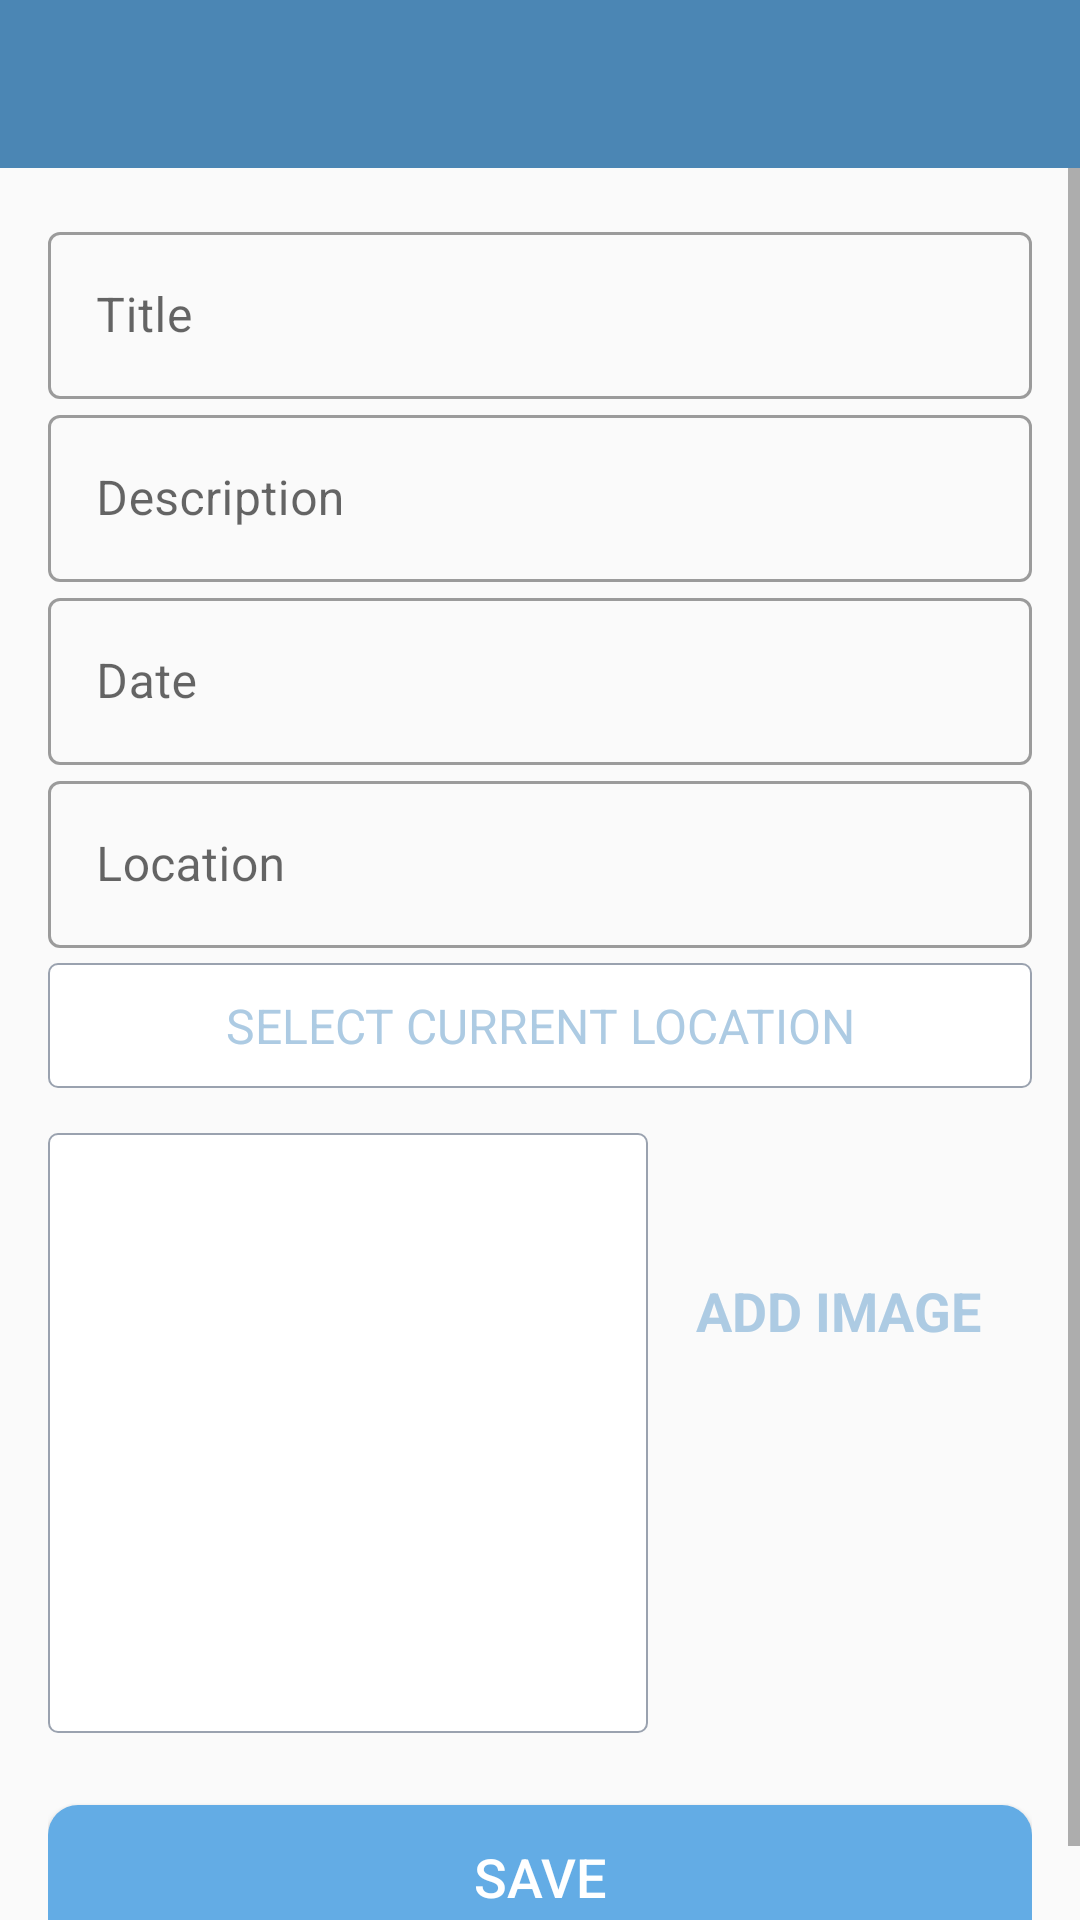

This screen was rendered from an Android layout file. Write that file and the resources it references.
<!-- AndroidManifest.xml: activity theme CustomNoActionBarTheme -->
<!-- res/layout/activity_add_happy_place.xml -->
<?xml version="1.0" encoding="utf-8"?>
<androidx.constraintlayout.widget.ConstraintLayout xmlns:android="http://schemas.android.com/apk/res/android"
    xmlns:app="http://schemas.android.com/apk/res-auto"
    xmlns:tools="http://schemas.android.com/tools"
    android:theme="@style/Theme.MaterialComponents.DayNight.NoActionBar"
    android:id="@+id/main"
    android:layout_width="match_parent"
    android:layout_height="match_parent"
    tools:context=".activities.AddHappyPlaceActivity">
    
    <androidx.appcompat.widget.Toolbar
        android:layout_width="match_parent"
        android:layout_height="?attr/actionBarSize"
        android:id="@+id/toolbarAddPlace"
        android:background="@color/colorPrimary"
        android:theme="@style/CustomToolbarStyle"
        app:layout_constraintEnd_toEndOf="parent"
        app:layout_constraintStart_toStartOf="parent"
        app:layout_constraintTop_toTopOf="parent"/>

    <ScrollView
        android:layout_width="match_parent"
        android:id="@+id/svMain"
        android:layout_height="0dp"
        android:fillViewport= "true"
        app:layout_constraintBottom_toBottomOf="parent"
        app:layout_constraintEnd_toEndOf="parent"
        app:layout_constraintStart_toStartOf="parent"
        app:layout_constraintTop_toBottomOf="@id/toolbarAddPlace">

        <androidx.constraintlayout.widget.ConstraintLayout
            android:layout_width="match_parent"
            android:layout_height="wrap_content"
            android:padding="@dimen/main_content_padding">

            <com.google.android.material.textfield.TextInputLayout
                android:id="@+id/tilTitle"
                style="@style/Widget.MaterialComponents.TextInputLayout.OutlinedBox"
                android:layout_width="match_parent"
                android:layout_height="wrap_content"
                app:layout_constraintEnd_toEndOf="parent"
                app:layout_constraintStart_toStartOf="parent"
                app:layout_constraintTop_toTopOf="parent">

                <androidx.appcompat.widget.AppCompatEditText
                    android:id="@+id/etTitle"
                    android:layout_width="match_parent"
                    android:layout_height="wrap_content"
                    android:hint="@string/title"
                    android:inputType="textCapWords"
                    android:textColor="@color/primaryTextColor"
                    android:textColorHint="@color/secondaryTextColor"
                    android:textSize="@dimen/edit_text_text_size" />
            </com.google.android.material.textfield.TextInputLayout>

            <com.google.android.material.textfield.TextInputLayout
                android:layout_width="match_parent"
                android:layout_height="wrap_content"
                android:id="@+id/tilDescription"
                style="@style/Widget.MaterialComponents.TextInputLayout.OutlinedBox"
                app:layout_constraintEnd_toEndOf="parent"
                app:layout_constraintStart_toStartOf="parent"
                app:layout_constraintTop_toBottomOf="@id/tilTitle">

                <androidx.appcompat.widget.AppCompatEditText
                    android:id="@+id/etDescription"
                    android:layout_width="match_parent"
                    android:layout_height="wrap_content"
                    android:hint="@string/description"
                    android:inputType="textCapWords"
                    android:textColor="@color/primaryTextColor"
                    android:textColorHint="@color/secondaryTextColor"
                    android:textSize="@dimen/edit_text_text_size" />
            </com.google.android.material.textfield.TextInputLayout>

            <com.google.android.material.textfield.TextInputLayout
                android:layout_width="match_parent"
                android:layout_height="wrap_content"
                android:id="@+id/tilDate"
                style="@style/Widget.MaterialComponents.TextInputLayout.OutlinedBox"
                app:layout_constraintEnd_toEndOf="parent"
                app:layout_constraintStart_toStartOf="parent"
                app:layout_constraintTop_toBottomOf="@id/tilDescription">

                <androidx.appcompat.widget.AppCompatEditText
                    android:id="@+id/etDate"
                    android:layout_width="match_parent"
                    android:layout_height="wrap_content"
                    android:hint="@string/date"
                    android:inputType="text"
                    android:focusable="false"
                    android:focusableInTouchMode="false"
                    android:textColor="@color/primaryTextColor"
                    android:textColorHint="@color/secondaryTextColor"
                    android:textSize="@dimen/edit_text_text_size" />

            </com.google.android.material.textfield.TextInputLayout>

            <com.google.android.material.textfield.TextInputLayout
                android:layout_width="match_parent"
                android:layout_height="wrap_content"
                style="@style/Widget.MaterialComponents.TextInputLayout.OutlinedBox"
                android:id="@+id/tilLocation"
                app:layout_constraintEnd_toEndOf="parent"
                app:layout_constraintStart_toStartOf="parent"
                app:layout_constraintTop_toBottomOf="@id/tilDate">

                <androidx.appcompat.widget.AppCompatEditText
                    android:id="@+id/etLocation"
                    android:layout_width="match_parent"
                    android:layout_height="wrap_content"
                    android:hint="@string/location"
                    android:inputType="textCapWords"
                    android:textColor="@color/primaryTextColor"
                    android:textColorHint="@color/secondaryTextColor"
                    android:focusableInTouchMode="false"
                    android:focusable="false"
                    android:textSize="@dimen/edit_text_text_size" />
            </com.google.android.material.textfield.TextInputLayout>

            <TextView
                android:layout_width="match_parent"
                android:layout_height="wrap_content"
                android:id="@+id/tvSelectCurrentLocation"
                android:background="@drawable/shape_image_view_border"
                android:foreground="?attr/selectableItemBackground"
                android:gravity="center"
                android:textColor="@color/colorAccent"
                android:layout_marginTop="@dimen/add_place_select_current_location_marginTop"
                android:padding="@dimen/add_place_select_current_location_padding"
                android:text="@string/select_current_location"
                android:textSize="@dimen/add_place_select_current_location_text_size"
                app:layout_constraintEnd_toEndOf="parent"
                app:layout_constraintStart_toStartOf="parent"
                app:layout_constraintTop_toBottomOf="@id/tilLocation"/>


            <androidx.appcompat.widget.AppCompatImageView
                android:layout_width="@dimen/add_screen_place_image_size"
                android:layout_height="@dimen/add_screen_place_image_size"
                android:id="@+id/ivPlaceImage"
                android:layout_marginTop="@dimen/add_screen_place_image_marginTop"
                android:background="@drawable/shape_image_view_border"
                android:padding="@dimen/add_screen_place_image_padding"
                android:scaleType="centerCrop"
                android:src="@drawable/add_screen_image_placeholder"
                app:layout_constraintEnd_toEndOf="parent"
                app:layout_constraintHorizontal_bias="0.0"
                app:layout_constraintStart_toStartOf="parent"
                app:layout_constraintTop_toBottomOf="@id/tvSelectCurrentLocation"/>

            <TextView
                android:id="@+id/tvAddImage"
                android:layout_width="wrap_content"
                android:layout_height="wrap_content"
                android:layout_marginTop="@dimen/add_screen_text_add_image_marginTop"
                android:background="?attr/selectableItemBackground"
                android:gravity="center"
                android:padding="@dimen/add_screen_text_add_image_padding"
                android:text="@string/add_image"
                android:textColor="@color/colorAccent"
                android:textSize="@dimen/add_screen_text_add_image_textSize"
                android:textStyle="bold"
                app:layout_constraintBottom_toTopOf="@id/btnSave"
                app:layout_constraintEnd_toEndOf="parent"
                app:layout_constraintHorizontal_bias="0.45"
                app:layout_constraintStart_toEndOf="@id/ivPlaceImage"
                app:layout_constraintTop_toBottomOf="@id/tilLocation"
                app:layout_constraintVertical_bias="0.019" />

            <Button
                android:id="@+id/btnSave"
                android:layout_width="match_parent"
                android:layout_height="wrap_content"
                android:layout_gravity="center"
                android:layout_marginTop="@dimen/add_screen_btn_save_marginTop"
                android:background="@drawable/shape_button_rounded"
                android:gravity="center"
                android:paddingTop="@dimen/add_screen_btn_save_paddingTopBottom"
                android:paddingBottom="@dimen/add_screen_btn_save_paddingTopBottom"
                android:text="@string/save"
                android:textColor="@color/white"
                android:textSize="@dimen/btn_text_size"
                app:layout_constraintEnd_toEndOf="parent"
                app:layout_constraintStart_toStartOf="parent"
                app:layout_constraintTop_toBottomOf="@id/ivPlaceImage" />

        </androidx.constraintlayout.widget.ConstraintLayout>



    </ScrollView>

</androidx.constraintlayout.widget.ConstraintLayout>
<!-- resources referenced by this layout -->
<resources>
  <color name="colorAccent">#adcbe3</color>
  <color name="colorPrimary">#4b86b4</color>
  <color name="primaryTextColor">#212121</color>
  <color name="secondaryTextColor">#9AA2AF</color>
  <color name="white">#FFFFFFFF</color>
  <dimen name="add_place_select_current_location_marginTop">5dp</dimen>
  <dimen name="add_place_select_current_location_padding">10dp</dimen>
  <dimen name="add_place_select_current_location_text_size">16sp</dimen>
  <dimen name="add_screen_btn_save_marginTop">24dp</dimen>
  <dimen name="add_screen_btn_save_paddingTopBottom">8dp</dimen>
  <dimen name="add_screen_place_image_marginTop">15dp</dimen>
  <dimen name="add_screen_place_image_padding">2dp</dimen>
  <dimen name="add_screen_place_image_size">200dp</dimen>
  <dimen name="add_screen_text_add_image_marginTop">96dp</dimen>
  <dimen name="add_screen_text_add_image_padding">10dp</dimen>
  <dimen name="add_screen_text_add_image_textSize">18sp</dimen>
  <dimen name="btn_text_size">18sp</dimen>
  <dimen name="edit_text_text_size">16sp</dimen>
  <dimen name="main_content_padding">16dp</dimen>
  <!-- drawable shape_button_rounded (drawable) -->
  <?xml version="1.0" encoding="utf-8"?>
  
  <shape xmlns:android="http://schemas.android.com/apk/res/android"
      android:shape="rectangle">
      <solid android:color="@color/buttonBackgroundColor" />
  
      <corners android:radius="@dimen/button_radius" />
  </shape>
  
  <!-- drawable shape_image_view_border (drawable) -->
  <?xml version="1.0" encoding="utf-8"?>
  
  <shape xmlns:android="http://schemas.android.com/apk/res/android"
      android:shape="rectangle">
  
      <stroke
          android:width="@dimen/image_border_stroke_size"
          android:color="@color/secondaryTextColor" />
  
      <solid android:color="@color/white" />
  
      <corners android:radius="@dimen/add_place_image_shape_radius" />
  </shape>
  
  <string name="add_image">ADD IMAGE</string>
  <string name="date">Date</string>
  <string name="description">Description</string>
  <string name="location">Location</string>
  <string name="save">SAVE</string>
  <string name="select_current_location">SELECT CURRENT LOCATION</string>
  <string name="title">Title</string>
  <style name="CustomToolbarStyle">
          <item name="android:textColorPrimary">#FFFFFF</item>
          <item name="android:colorControlNormal">#FFFFFF</item>
      </style>
  <style name="CustomNoActionBarTheme" parent="@style/Theme.AppCompat.Light.NoActionBar">
          <item name="android:statusBarColor">@color/colorPrimaryDark</item>
      </style>
  <color name="buttonBackgroundColor">#63ace5</color>
  <dimen name="button_radius">10dp</dimen>
  <dimen name="image_border_stroke_size">0.5dp</dimen>
  <dimen name="add_place_image_shape_radius">3dp</dimen>
  <color name="colorPrimaryDark">#2a4d69</color>
</resources>
